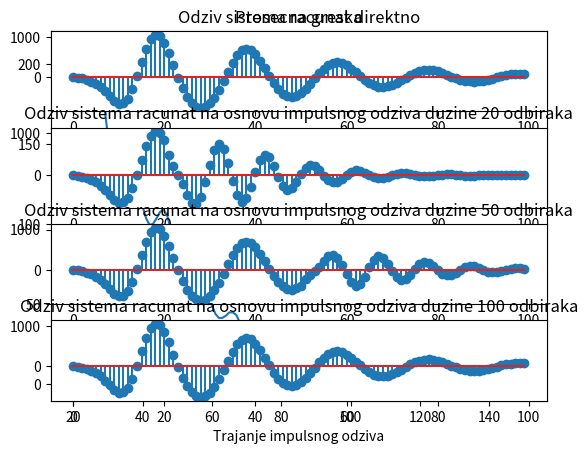

This chart was generated by the following Python code:
import numpy as np
import matplotlib.pyplot as plt
from scipy.signal import convolve, lfilter


b = [0.4785, 0.31518, 0.019508, -0.099511, -0.018267]
a = [1, -3.614, 5.0702, -3.2616, 0.81451]
n = np.array(range(100))
u = (5 * n - 7) * ((0.9) ** n) * np.cos(2 * np.pi * 1000 / 10000 * n)
y1 = lfilter(b, a, u)

greska = np.zeros(131)
y2 = np.zeros((131, 1000))
for k in range(20, 151):
    
    delta_impuls = np.zeros(k + 1)
    delta_impuls[0] = 1
    g = lfilter(b, a, delta_impuls)
    temp = convolve(g, u)
    y2[k - 20, : temp.shape[0] + 150 - k] = np.concatenate((temp, np.zeros(150 - k)))
    greska[k - 20] = np.sum(np.abs(y1 - y2[k - 20, : 100])) / 100

plt.plot(range(20, 151), greska)
plt.title('Prosecna greska')
plt.xlabel('Trajanje impulsnog odziva')
plt.show()

plt.subplot(4, 1, 1)
plt.stem(n, y1)
plt.title('Odziv sistema racunat direktno')
plt.subplot(4, 1, 2)
plt.stem(n, y2[0, : 100])
plt.title('Odziv sistema racunat na osnovu impulsnog odziva duzine 20 odbiraka')
plt.subplot(4, 1, 3)
plt.stem(n, y2[30, : 100])
plt.title('Odziv sistema racunat na osnovu impulsnog odziva duzine 50 odbiraka')
plt.subplot(4, 1, 4)
plt.stem(n, y2[80, : 100])
plt.title('Odziv sistema racunat na osnovu impulsnog odziva duzine 100 odbiraka')
plt.show()

